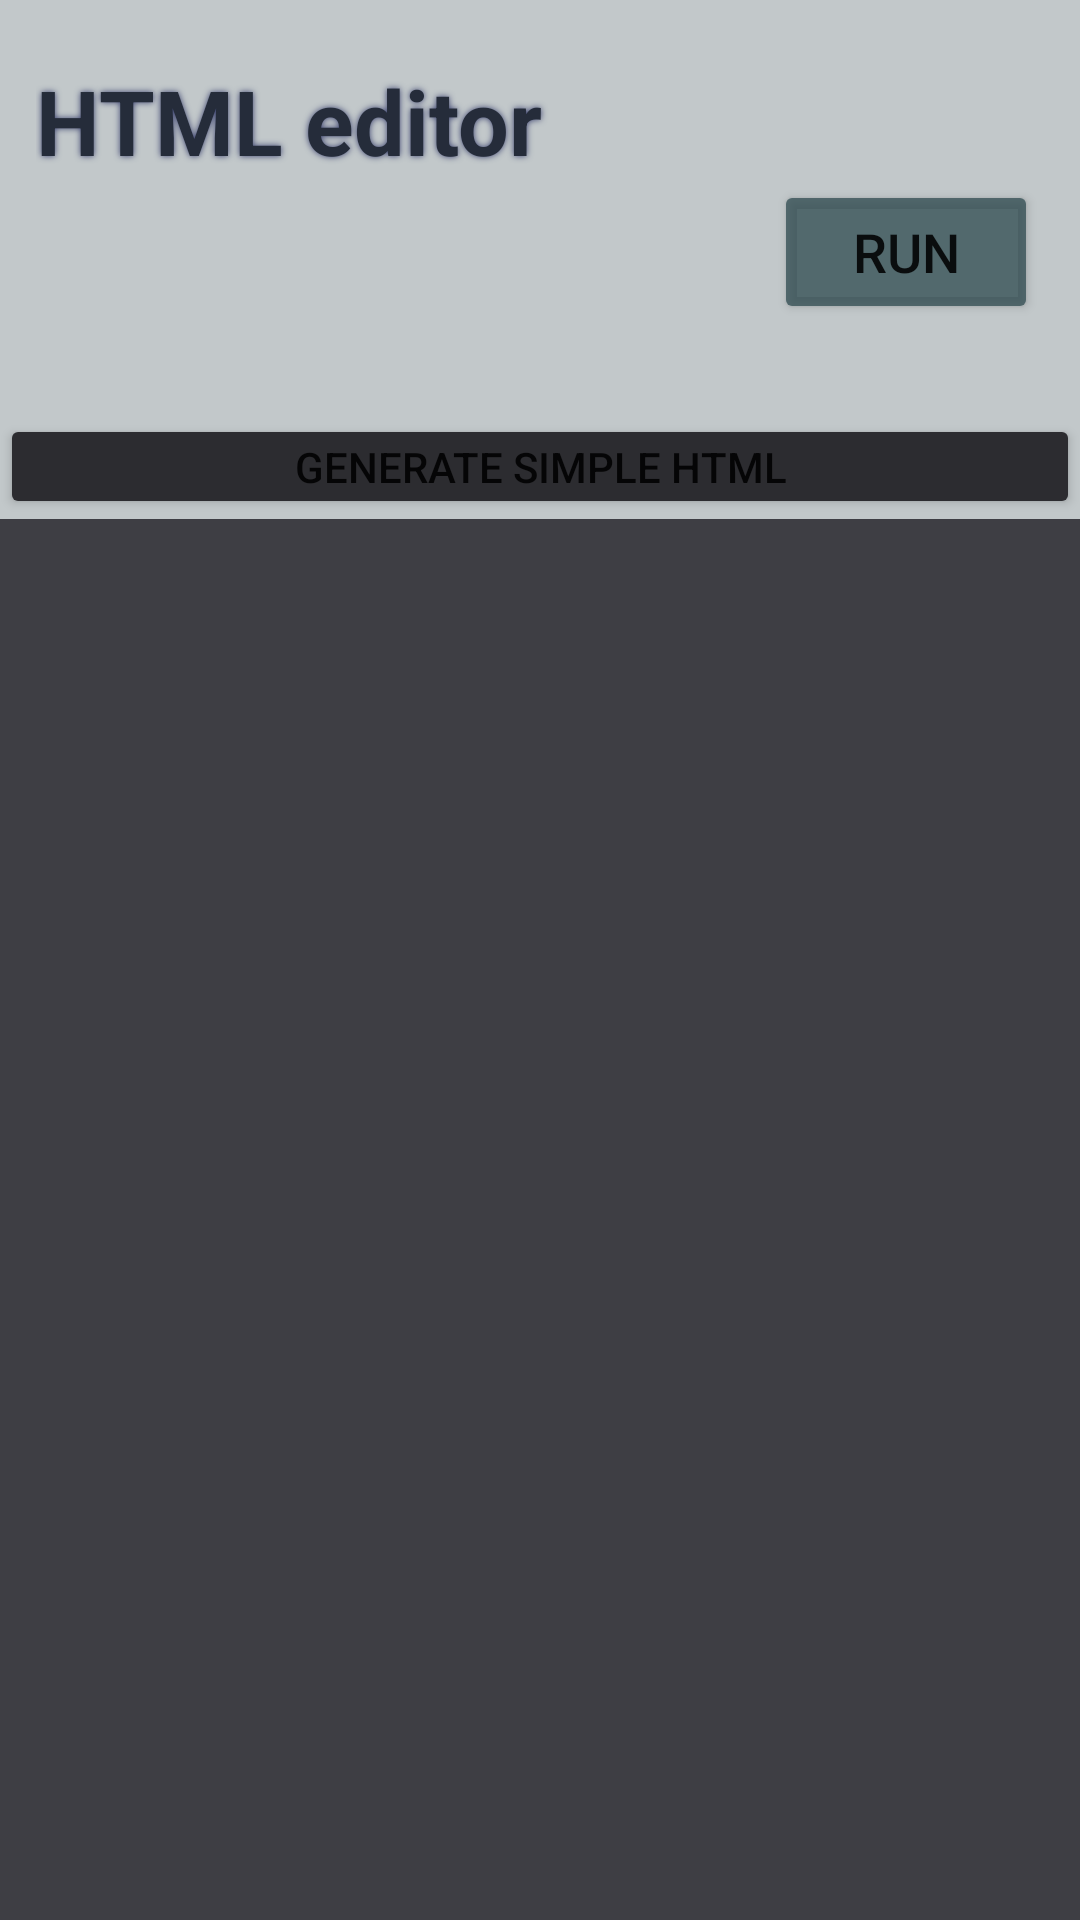

Produce the Android XML layout that renders to this screen, including the resource entries it uses.
<!-- AndroidManifest.xml: application theme Theme.HTMLCompilerSM -->
<!-- res/layout/activity_main.xml -->
<?xml version="1.0" encoding="utf-8"?>
<LinearLayout xmlns:android="http://schemas.android.com/apk/res/android"
    xmlns:app="http://schemas.android.com/apk/res-auto"
    xmlns:tools="http://schemas.android.com/tools"
    android:layout_width="match_parent"
    android:layout_height="match_parent"
    tools:context=".MainActivity"
    android:gravity="center"
    android:orientation="vertical"
    android:background="#C2C8CA"
    >


    <TextView
        android:id="@+id/textView"
        android:layout_width="match_parent"
        android:layout_height="40dp"
        android:text="HTML editor"
        android:textSize="30dp"
        android:textColor="#252C3A"
        android:textStyle="bold"
        android:layout_marginTop="20dp"
        android:shadowColor="#3A416E"
        android:shadowDx="0"
        android:shadowDy="0"
        android:shadowRadius="5"


        android:layout_marginLeft="8dp"
        />

    <Button
        android:id="@+id/btnRun"
        android:layout_width="wrap_content"
        android:layout_height="wrap_content"
        android:layout_marginLeft="127dp"
        android:layout_marginRight="5dp"
        android:backgroundTint="#C3314D51"
        android:text="Run"
        android:textSize="18dp"

        android:onClick="Run"

        />



    <Button
        android:id="@+id/btnGenerate"
        android:layout_width="match_parent"
        android:layout_height="35dp"
        android:layout_marginTop="30dp"
        android:layout_marginBottom="0dp"
        android:backgroundTint="#2C2C30"
        android:padding="0dp"
        android:text="generate simple html"
        android:onClick="Generate"
        />

    <EditText
        android:id="@+id/txtHTML"
        android:layout_width="match_parent"
        android:layout_height="match_parent"
        android:minHeight="300dp"
        android:layout_marginTop="0dp"
        android:padding="0dp"
        android:background="#FC3D3D43"
        android:ems="10"
        android:gravity="start|top"
        android:inputType="textMultiLine"
        android:textColor="#FFFFFF" />


</LinearLayout>
<!-- resources referenced by this layout -->
<resources>
  <style name="Theme.HTMLCompilerSM" parent="Theme.MaterialComponents.DayNight.DarkActionBar">
          
          <item name="colorPrimary">@color/purple_500</item>
          <item name="colorPrimaryVariant">@color/purple_700</item>
          <item name="colorOnPrimary">@color/white</item>
          
          <item name="colorSecondary">@color/teal_200</item>
          <item name="colorSecondaryVariant">@color/teal_700</item>
          <item name="colorOnSecondary">@color/black</item>
          
          <item name="android:statusBarColor" tools:targetApi="l">?attr/colorPrimaryVariant</item>
          
      </style>
  <!-- not gathered from this repository: default colours our renderer supplied (Android Studio template values) -->
  <color name="purple_500">#FF6200EE</color>
  <color name="purple_700">#FF3700B3</color>
  <color name="teal_200">#FF03DAC5</color>
  <color name="teal_700">#FF018786</color>
  <color name="black">#FF000000</color>
  <color name="white">#FFFFFFFF</color>
</resources>
